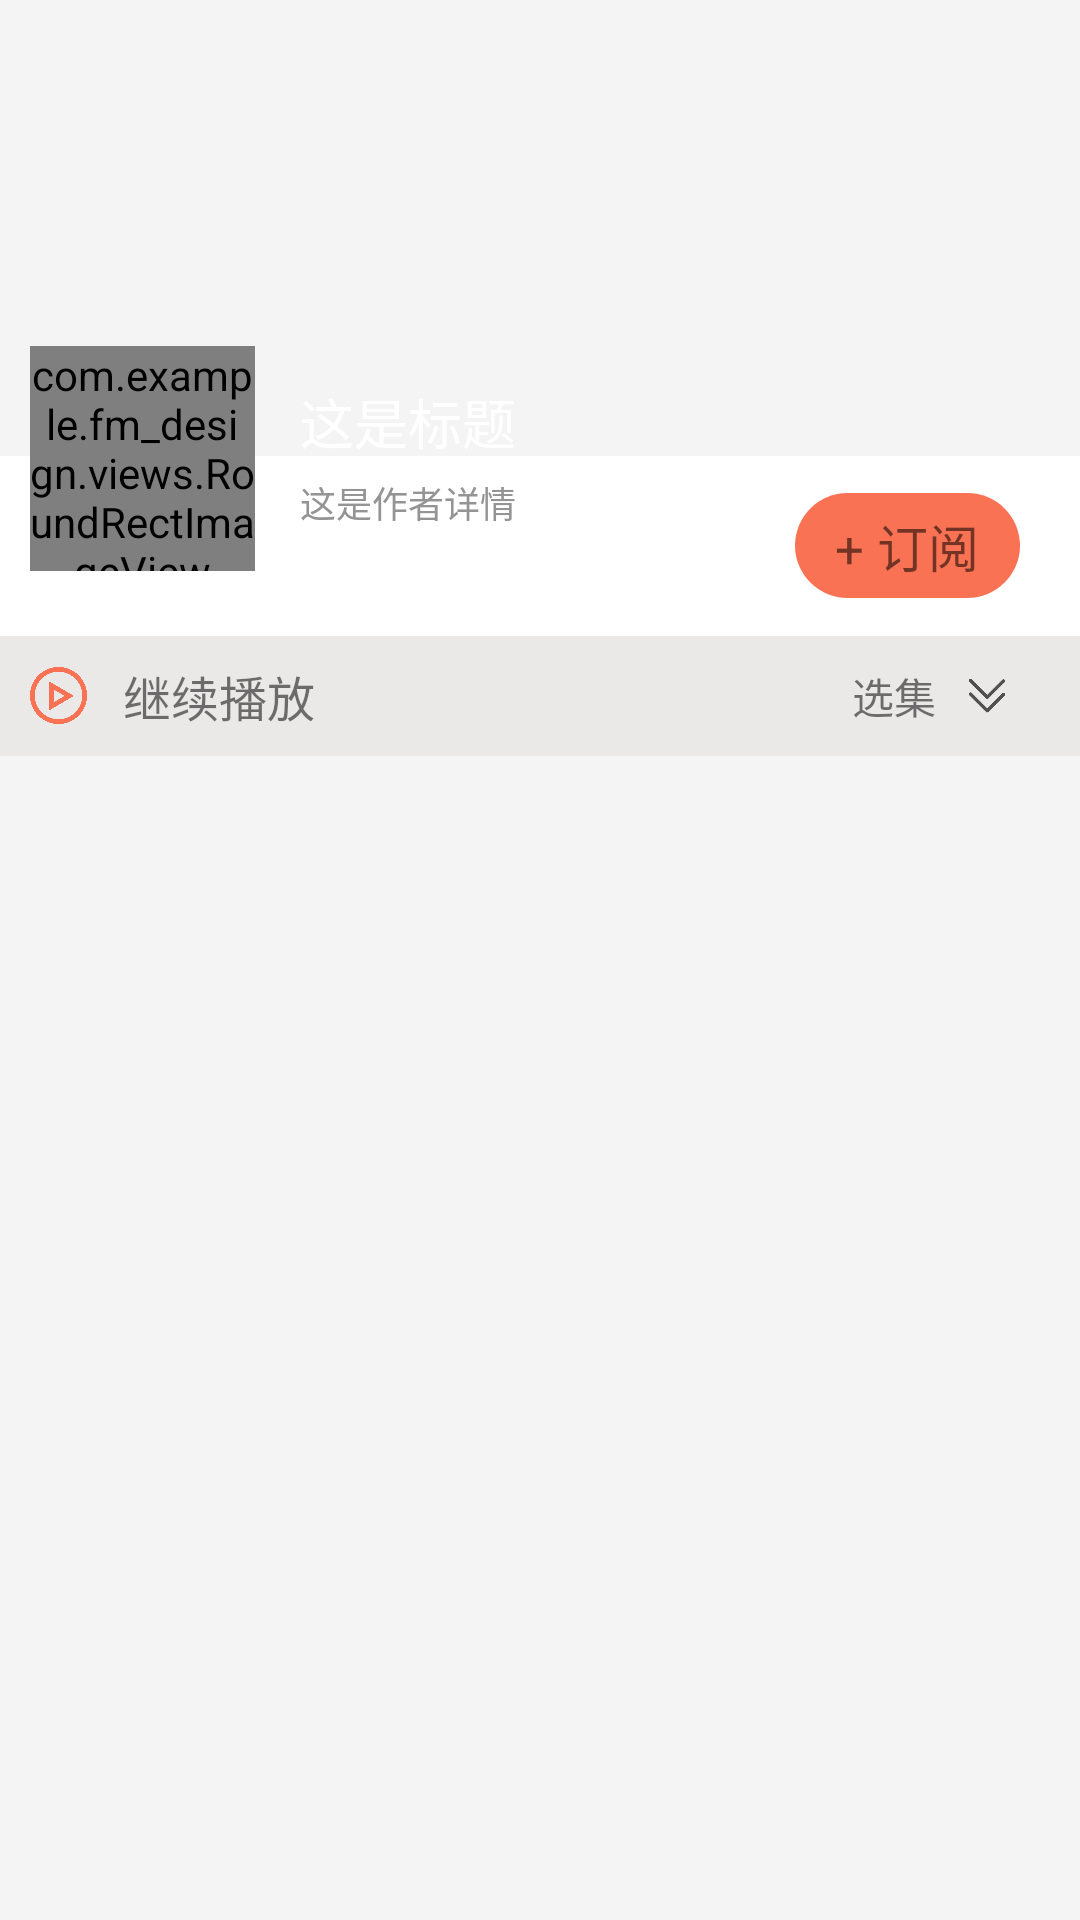

Here is an Android app screen rendered from its layout file. Give the layout XML and the strings, colors and styles it references.
<!-- AndroidManifest.xml: application theme AppTheme -->
<!-- res/layout/activity_detail.xml -->
<?xml version="1.0" encoding="utf-8"?>
<RelativeLayout xmlns:android="http://schemas.android.com/apk/res/android"
    xmlns:app="http://schemas.android.com/apk/res-auto"
    xmlns:tools="http://schemas.android.com/tools"
    android:layout_width="match_parent"
    android:layout_height="match_parent"
    android:background="#F4F4F4"
    tools:context=".DetailActivity">

    <ImageView
        android:scaleType="fitXY"
        android:layout_width="match_parent"
        android:layout_height="150dp"
        android:id="@+id/iv_large_cover" />

    <RelativeLayout
        android:id="@+id/subscription_container"
        android:layout_width="match_parent"
        android:layout_height="60dp"
        android:layout_below="@id/iv_large_cover"
        android:layout_marginTop="2dp"
        android:background="@color/withe">

        <TextView
            android:layout_width="75dp"
            android:layout_height="35dp"
            android:layout_alignParentRight="true"
            android:layout_centerVertical="true"
            android:layout_marginRight="20dp"
            android:background="@drawable/shape_subscription_bg"
            android:gravity="center"
            android:text="+ 订阅"
            android:textSize="17dp" />

    </RelativeLayout>

    <com.example.fm_design.views.RoundRectImageView
        android:scaleType="fitXY"
        android:id="@+id/iv_small_cover"
        android:layout_below="@+id/iv_large_cover"
        android:layout_marginTop="-35dp"
        android:layout_marginLeft="10dp"
        android:layout_width="75dp"
        android:layout_height="75dp"/>
    <LinearLayout
        android:layout_width="wrap_content"
        android:layout_height="wrap_content"
        android:orientation="vertical"
        android:layout_below="@+id/iv_large_cover"
        android:layout_toRightOf="@+id/iv_small_cover"
        android:layout_marginLeft="15dp"
        android:layout_marginTop="-23dp">

        <TextView
            android:id="@+id/tv_album_title"
            android:textColor="#ffffff"
            android:text="这是标题"
            android:layout_width="wrap_content"
            android:layout_height="wrap_content"
            android:textSize="18sp"/>
        <TextView
            android:textColor="#949494"
            android:id="@+id/tv_album_author"
            android:layout_marginTop="5dp"
            android:text="这是作者详情"
            android:layout_width="wrap_content"
            android:layout_height="wrap_content"
            android:textSize="12sp"/>

    </LinearLayout>

    <RelativeLayout
        android:id="@+id/play_control_container"
        android:layout_width="match_parent"
        android:layout_height="40dp"
        android:background="#EBE8E8"
        android:layout_below="@id/subscription_container">
        
        <ImageView
            android:id="@+id/detail_play_control"
            android:layout_centerVertical="true"
            android:layout_marginLeft="10dp"
            android:layout_width="19dp"
            android:layout_height="19dp"
            android:src="@mipmap/play_impress"/>

        <TextView
            android:layout_toRightOf="@+id/detail_play_control"
            android:layout_centerVertical="true"
            android:layout_marginLeft="12dp"
            android:textSize="16dp"
            android:layout_width="wrap_content"
            android:layout_height="wrap_content"
            android:text="继续播放"
            />
        <ImageView
            android:id="@+id/detail_arrow"
            android:layout_alignParentRight="true"
            android:layout_centerVertical="true"
            android:layout_marginRight="18dp"
            android:layout_width="26dp"
            android:layout_height="18dp"
            android:src="@mipmap/arrow"/>
        <TextView
            android:layout_toLeftOf="@+id/detail_arrow"
            android:layout_width="wrap_content"
            android:layout_height="wrap_content"
            android:text="选集"
            android:layout_marginRight="4dp"
            android:layout_centerVertical="true" />
    </RelativeLayout>

    <FrameLayout
        android:id="@+id/detail_list_container"
        android:layout_below="@id/play_control_container"
        android:layout_width="match_parent"
        android:layout_height="match_parent"/>


</RelativeLayout>
<!-- resources referenced by this layout -->
<resources>
  <color name="withe">#FFFFFF</color>
  <!-- drawable shape_subscription_bg (drawable) -->
  <?xml version="1.0" encoding="utf-8"?>
  <shape xmlns:android="http://schemas.android.com/apk/res/android"
      android:shape="rectangle">
      <size
          android:height="30dp"
          android:width="75dp"/>
  
      <solid android:color="@color/main_color"/>
  
      <corners android:radius="20dp"/>
  </shape>
  <!-- mipmap arrow: png bitmap (mipmap-mdpi, 4013 bytes) -->
  <!-- mipmap play_impress: png bitmap (mipmap-mdpi, 30254 bytes) -->
  <style name="AppTheme" parent="Theme.AppCompat.Light.NoActionBar">
          
          <item name="colorPrimary">@color/main_color</item>
          <item name="colorPrimaryDark">@color/main_color</item>
          <item name="colorAccent">@color/main_color</item>
      </style>
  <color name="main_color">#FA7254</color>
</resources>
